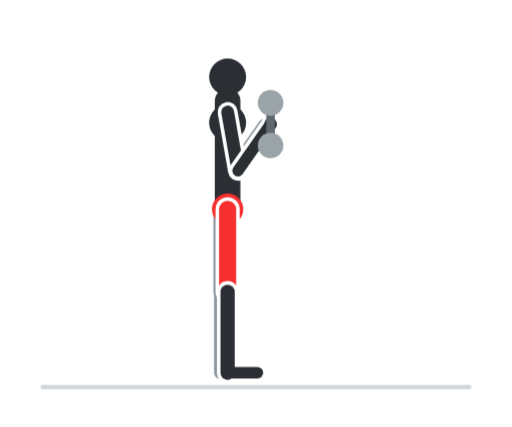
t = 0.00 s
t = 0.60 s: frame unchanged from t = 0.00 s, image omitted
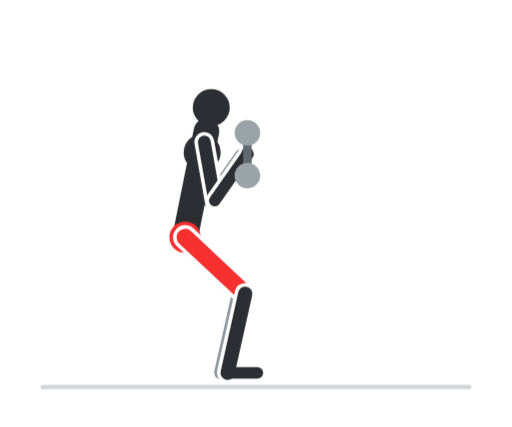
t = 1.20 s
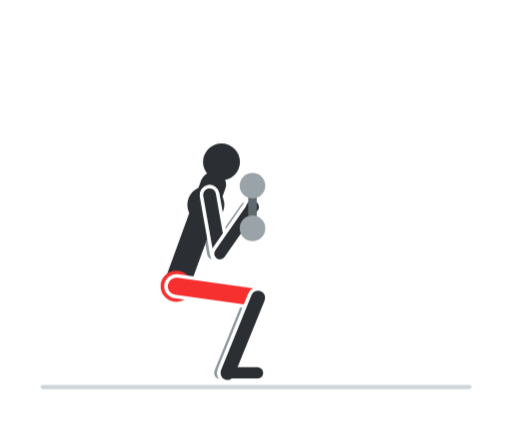
t = 1.80 s
t = 2.40 s: frame unchanged from t = 1.80 s, image omitted
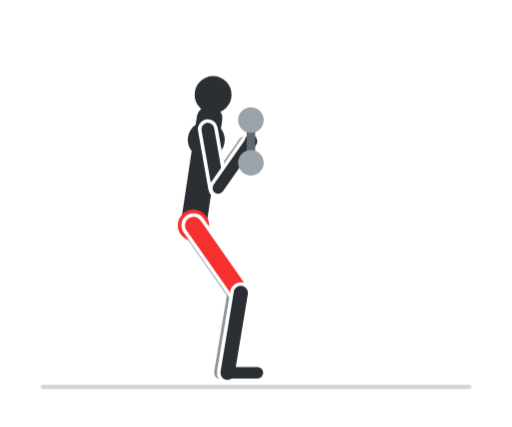
t = 3.00 s

The animated SVG that drew these frames (rendered in a browser with its animation timeline set to each time). Animation: 8 CSS @keyframes rules; one cycle of 3.60 s, repeats indefinitely.

<svg xmlns="http://www.w3.org/2000/svg" viewBox="0 0 360 300" width="360" height="300" role="img" aria-label="Goblet squat"><style>.f{opacity:0;animation-duration:3.6s;animation-iteration-count:infinite;animation-timing-function:step-end}@keyframes k0{0.000%{opacity:1}5.556%{opacity:1}11.111%{opacity:1}16.667%{opacity:0}22.222%{opacity:0}27.778%{opacity:0}33.333%{opacity:0}38.889%{opacity:0}44.444%{opacity:0}50.000%{opacity:0}55.556%{opacity:0}61.111%{opacity:0}66.667%{opacity:0}72.222%{opacity:0}77.778%{opacity:0}83.333%{opacity:0}88.889%{opacity:0}94.444%{opacity:0}100%{opacity:1}}.f0{animation-name:k0}@keyframes k1{0.000%{opacity:0}5.556%{opacity:0}11.111%{opacity:0}16.667%{opacity:1}22.222%{opacity:0}27.778%{opacity:0}33.333%{opacity:0}38.889%{opacity:0}44.444%{opacity:0}50.000%{opacity:0}55.556%{opacity:0}61.111%{opacity:0}66.667%{opacity:0}72.222%{opacity:0}77.778%{opacity:0}83.333%{opacity:0}88.889%{opacity:0}94.444%{opacity:1}100%{opacity:0}}.f1{animation-name:k1}@keyframes k2{0.000%{opacity:0}5.556%{opacity:0}11.111%{opacity:0}16.667%{opacity:0}22.222%{opacity:1}27.778%{opacity:0}33.333%{opacity:0}38.889%{opacity:0}44.444%{opacity:0}50.000%{opacity:0}55.556%{opacity:0}61.111%{opacity:0}66.667%{opacity:0}72.222%{opacity:0}77.778%{opacity:0}83.333%{opacity:0}88.889%{opacity:1}94.444%{opacity:0}100%{opacity:0}}.f2{animation-name:k2}@keyframes k3{0.000%{opacity:0}5.556%{opacity:0}11.111%{opacity:0}16.667%{opacity:0}22.222%{opacity:0}27.778%{opacity:1}33.333%{opacity:0}38.889%{opacity:0}44.444%{opacity:0}50.000%{opacity:0}55.556%{opacity:0}61.111%{opacity:0}66.667%{opacity:0}72.222%{opacity:0}77.778%{opacity:0}83.333%{opacity:1}88.889%{opacity:0}94.444%{opacity:0}100%{opacity:0}}.f3{animation-name:k3}@keyframes k4{0.000%{opacity:0}5.556%{opacity:0}11.111%{opacity:0}16.667%{opacity:0}22.222%{opacity:0}27.778%{opacity:0}33.333%{opacity:1}38.889%{opacity:0}44.444%{opacity:0}50.000%{opacity:0}55.556%{opacity:0}61.111%{opacity:0}66.667%{opacity:0}72.222%{opacity:0}77.778%{opacity:1}83.333%{opacity:0}88.889%{opacity:0}94.444%{opacity:0}100%{opacity:0}}.f4{animation-name:k4}@keyframes k5{0.000%{opacity:0}5.556%{opacity:0}11.111%{opacity:0}16.667%{opacity:0}22.222%{opacity:0}27.778%{opacity:0}33.333%{opacity:0}38.889%{opacity:1}44.444%{opacity:0}50.000%{opacity:0}55.556%{opacity:0}61.111%{opacity:0}66.667%{opacity:0}72.222%{opacity:1}77.778%{opacity:0}83.333%{opacity:0}88.889%{opacity:0}94.444%{opacity:0}100%{opacity:0}}.f5{animation-name:k5}@keyframes k6{0.000%{opacity:0}5.556%{opacity:0}11.111%{opacity:0}16.667%{opacity:0}22.222%{opacity:0}27.778%{opacity:0}33.333%{opacity:0}38.889%{opacity:0}44.444%{opacity:1}50.000%{opacity:0}55.556%{opacity:0}61.111%{opacity:0}66.667%{opacity:1}72.222%{opacity:0}77.778%{opacity:0}83.333%{opacity:0}88.889%{opacity:0}94.444%{opacity:0}100%{opacity:0}}.f6{animation-name:k6}@keyframes k7{0.000%{opacity:0}5.556%{opacity:0}11.111%{opacity:0}16.667%{opacity:0}22.222%{opacity:0}27.778%{opacity:0}33.333%{opacity:0}38.889%{opacity:0}44.444%{opacity:0}50.000%{opacity:1}55.556%{opacity:1}61.111%{opacity:1}66.667%{opacity:0}72.222%{opacity:0}77.778%{opacity:0}83.333%{opacity:0}88.889%{opacity:0}94.444%{opacity:0}100%{opacity:0}}.f7{animation-name:k7}@media (prefers-reduced-motion:reduce){.f{animation:none}.f7{opacity:1}}</style><rect width="360" height="300" rx="16" fill="#ffffff"/><g class="f f0"><line x1="30" y1="272" x2="330" y2="272" stroke="#cfd5d8" stroke-width="3" stroke-linecap="round"/><line x1="155" y1="147" x2="155" y2="205" stroke="#8d979d" stroke-width="10" stroke-linecap="round"/><line x1="155" y1="205" x2="155" y2="262" stroke="#8d979d" stroke-width="9" stroke-linecap="round"/><line x1="155" y1="262" x2="176" y2="262" stroke="#8d979d" stroke-width="7" stroke-linecap="round"/><line x1="155" y1="78.6" x2="162.3" y2="120" stroke="#8d979d" stroke-width="8" stroke-linecap="round"/><line x1="162.3" y1="120" x2="185.2" y2="87.2" stroke="#8d979d" stroke-width="7" stroke-linecap="round"/><line x1="160" y1="147" x2="160" y2="71" stroke="#2b2f33" stroke-width="18" stroke-linecap="round"/><circle cx="160" cy="86.2" r="13" fill="#2b2f33"/><circle cx="160" cy="147" r="11" fill="#f62f2f"/><line x1="160" y1="147" x2="160" y2="205" stroke="#ffffff" stroke-width="17" stroke-linecap="round"/><line x1="160" y1="147" x2="160" y2="205" stroke="#f62f2f" stroke-width="12" stroke-linecap="round"/><line x1="160" y1="205" x2="160" y2="262" stroke="#ffffff" stroke-width="15" stroke-linecap="round"/><line x1="160" y1="205" x2="160" y2="262" stroke="#2b2f33" stroke-width="10" stroke-linecap="round"/><line x1="160" y1="262" x2="181" y2="262" stroke="#2b2f33" stroke-width="8" stroke-linecap="round"/><circle cx="160" cy="54" r="13" fill="#2b2f33"/><line x1="160" y1="78.6" x2="167.3" y2="120" stroke="#ffffff" stroke-width="14" stroke-linecap="round"/><line x1="160" y1="78.6" x2="167.3" y2="120" stroke="#2b2f33" stroke-width="9" stroke-linecap="round"/><line x1="167.3" y1="120" x2="190.2" y2="87.2" stroke="#ffffff" stroke-width="13" stroke-linecap="round"/><line x1="167.3" y1="120" x2="190.2" y2="87.2" stroke="#2b2f33" stroke-width="8" stroke-linecap="round"/><circle cx="190.2" cy="87.2" r="4.5" fill="#2b2f33"/><line x1="190.2" y1="72.2" x2="190.2" y2="102.2" stroke="#5f696f" stroke-width="6" stroke-linecap="round"/><circle cx="190.2" cy="72.2" r="9" fill="#9aa3a8"/><circle cx="190.2" cy="102.2" r="9" fill="#9aa3a8"/></g><g class="f f1"><line x1="30" y1="272" x2="330" y2="272" stroke="#cfd5d8" stroke-width="3" stroke-linecap="round"/><line x1="146.3" y1="148.3" x2="158.1" y2="205.1" stroke="#8d979d" stroke-width="10" stroke-linecap="round"/><line x1="158.1" y1="205.1" x2="155" y2="262" stroke="#8d979d" stroke-width="9" stroke-linecap="round"/><line x1="155" y1="262" x2="176" y2="262" stroke="#8d979d" stroke-width="7" stroke-linecap="round"/><line x1="149.8" y1="80" x2="157.1" y2="121.3" stroke="#8d979d" stroke-width="8" stroke-linecap="round"/><line x1="157.1" y1="121.3" x2="180" y2="88.6" stroke="#8d979d" stroke-width="7" stroke-linecap="round"/><line x1="151.3" y1="148.3" x2="155.1" y2="72.4" stroke="#2b2f33" stroke-width="18" stroke-linecap="round"/><circle cx="154.4" cy="87.6" r="13" fill="#2b2f33"/><circle cx="151.3" cy="148.3" r="11" fill="#f62f2f"/><line x1="151.3" y1="148.3" x2="163.1" y2="205.1" stroke="#ffffff" stroke-width="17" stroke-linecap="round"/><line x1="151.3" y1="148.3" x2="163.1" y2="205.1" stroke="#f62f2f" stroke-width="12" stroke-linecap="round"/><line x1="163.1" y1="205.1" x2="160" y2="262" stroke="#ffffff" stroke-width="15" stroke-linecap="round"/><line x1="163.1" y1="205.1" x2="160" y2="262" stroke="#2b2f33" stroke-width="10" stroke-linecap="round"/><line x1="160" y1="262" x2="181" y2="262" stroke="#2b2f33" stroke-width="8" stroke-linecap="round"/><circle cx="156" cy="55.4" r="13" fill="#2b2f33"/><line x1="154.8" y1="80" x2="162.1" y2="121.3" stroke="#ffffff" stroke-width="14" stroke-linecap="round"/><line x1="154.8" y1="80" x2="162.1" y2="121.3" stroke="#2b2f33" stroke-width="9" stroke-linecap="round"/><line x1="162.1" y1="121.3" x2="185" y2="88.6" stroke="#ffffff" stroke-width="13" stroke-linecap="round"/><line x1="162.1" y1="121.3" x2="185" y2="88.6" stroke="#2b2f33" stroke-width="8" stroke-linecap="round"/><circle cx="185" cy="88.6" r="4.5" fill="#2b2f33"/><line x1="185" y1="73.6" x2="185" y2="103.6" stroke="#5f696f" stroke-width="6" stroke-linecap="round"/><circle cx="185" cy="73.6" r="9" fill="#9aa3a8"/><circle cx="185" cy="103.6" r="9" fill="#9aa3a8"/></g><g class="f f2"><line x1="30" y1="272" x2="330" y2="272" stroke="#cfd5d8" stroke-width="3" stroke-linecap="round"/><line x1="138.2" y1="152.1" x2="161.2" y2="205.3" stroke="#8d979d" stroke-width="10" stroke-linecap="round"/><line x1="161.2" y1="205.3" x2="155" y2="262" stroke="#8d979d" stroke-width="9" stroke-linecap="round"/><line x1="155" y1="262" x2="176" y2="262" stroke="#8d979d" stroke-width="7" stroke-linecap="round"/><line x1="145" y1="84.1" x2="152.3" y2="125.4" stroke="#8d979d" stroke-width="8" stroke-linecap="round"/><line x1="152.3" y1="125.4" x2="175.2" y2="92.7" stroke="#8d979d" stroke-width="7" stroke-linecap="round"/><line x1="143.2" y1="152.1" x2="150.7" y2="76.5" stroke="#2b2f33" stroke-width="18" stroke-linecap="round"/><circle cx="149.2" cy="91.6" r="13" fill="#2b2f33"/><circle cx="143.2" cy="152.1" r="11" fill="#f62f2f"/><line x1="143.2" y1="152.1" x2="166.2" y2="205.3" stroke="#ffffff" stroke-width="17" stroke-linecap="round"/><line x1="143.2" y1="152.1" x2="166.2" y2="205.3" stroke="#f62f2f" stroke-width="12" stroke-linecap="round"/><line x1="166.2" y1="205.3" x2="160" y2="262" stroke="#ffffff" stroke-width="15" stroke-linecap="round"/><line x1="166.2" y1="205.3" x2="160" y2="262" stroke="#2b2f33" stroke-width="10" stroke-linecap="round"/><line x1="160" y1="262" x2="181" y2="262" stroke="#2b2f33" stroke-width="8" stroke-linecap="round"/><circle cx="152.4" cy="59.6" r="13" fill="#2b2f33"/><line x1="150" y1="84.1" x2="157.3" y2="125.4" stroke="#ffffff" stroke-width="14" stroke-linecap="round"/><line x1="150" y1="84.1" x2="157.3" y2="125.4" stroke="#2b2f33" stroke-width="9" stroke-linecap="round"/><line x1="157.3" y1="125.4" x2="180.2" y2="92.7" stroke="#ffffff" stroke-width="13" stroke-linecap="round"/><line x1="157.3" y1="125.4" x2="180.2" y2="92.7" stroke="#2b2f33" stroke-width="8" stroke-linecap="round"/><circle cx="180.2" cy="92.7" r="4.5" fill="#2b2f33"/><line x1="180.2" y1="77.7" x2="180.2" y2="107.7" stroke="#5f696f" stroke-width="6" stroke-linecap="round"/><circle cx="180.2" cy="77.7" r="9" fill="#9aa3a8"/><circle cx="180.2" cy="107.7" r="9" fill="#9aa3a8"/></g><g class="f f3"><line x1="30" y1="272" x2="330" y2="272" stroke="#cfd5d8" stroke-width="3" stroke-linecap="round"/><line x1="131" y1="158.3" x2="164.3" y2="205.8" stroke="#8d979d" stroke-width="10" stroke-linecap="round"/><line x1="164.3" y1="205.8" x2="155" y2="262" stroke="#8d979d" stroke-width="9" stroke-linecap="round"/><line x1="155" y1="262" x2="176" y2="262" stroke="#8d979d" stroke-width="7" stroke-linecap="round"/><line x1="141.1" y1="90.7" x2="148.4" y2="132.1" stroke="#8d979d" stroke-width="8" stroke-linecap="round"/><line x1="148.4" y1="132.1" x2="171.4" y2="99.3" stroke="#8d979d" stroke-width="7" stroke-linecap="round"/><line x1="136" y1="158.3" x2="147.3" y2="83.2" stroke="#2b2f33" stroke-width="18" stroke-linecap="round"/><circle cx="145" cy="98.2" r="13" fill="#2b2f33"/><circle cx="136" cy="158.3" r="11" fill="#f62f2f"/><line x1="136" y1="158.3" x2="169.3" y2="205.8" stroke="#ffffff" stroke-width="17" stroke-linecap="round"/><line x1="136" y1="158.3" x2="169.3" y2="205.8" stroke="#f62f2f" stroke-width="12" stroke-linecap="round"/><line x1="169.3" y1="205.8" x2="160" y2="262" stroke="#ffffff" stroke-width="15" stroke-linecap="round"/><line x1="169.3" y1="205.8" x2="160" y2="262" stroke="#2b2f33" stroke-width="10" stroke-linecap="round"/><line x1="160" y1="262" x2="181" y2="262" stroke="#2b2f33" stroke-width="8" stroke-linecap="round"/><circle cx="149.8" cy="66.4" r="13" fill="#2b2f33"/><line x1="146.1" y1="90.7" x2="153.4" y2="132.1" stroke="#ffffff" stroke-width="14" stroke-linecap="round"/><line x1="146.1" y1="90.7" x2="153.4" y2="132.1" stroke="#2b2f33" stroke-width="9" stroke-linecap="round"/><line x1="153.4" y1="132.1" x2="176.4" y2="99.3" stroke="#ffffff" stroke-width="13" stroke-linecap="round"/><line x1="153.4" y1="132.1" x2="176.4" y2="99.3" stroke="#2b2f33" stroke-width="8" stroke-linecap="round"/><circle cx="176.4" cy="99.3" r="4.5" fill="#2b2f33"/><line x1="176.4" y1="84.3" x2="176.4" y2="114.3" stroke="#5f696f" stroke-width="6" stroke-linecap="round"/><circle cx="176.4" cy="84.3" r="9" fill="#9aa3a8"/><circle cx="176.4" cy="114.3" r="9" fill="#9aa3a8"/></g><g class="f f4"><line x1="30" y1="272" x2="330" y2="272" stroke="#cfd5d8" stroke-width="3" stroke-linecap="round"/><line x1="125.1" y1="166.7" x2="167.4" y2="206.4" stroke="#8d979d" stroke-width="10" stroke-linecap="round"/><line x1="167.4" y1="206.4" x2="155" y2="262" stroke="#8d979d" stroke-width="9" stroke-linecap="round"/><line x1="155" y1="262" x2="176" y2="262" stroke="#8d979d" stroke-width="7" stroke-linecap="round"/><line x1="138.6" y1="99.7" x2="145.9" y2="141" stroke="#8d979d" stroke-width="8" stroke-linecap="round"/><line x1="145.9" y1="141" x2="168.9" y2="108.3" stroke="#8d979d" stroke-width="7" stroke-linecap="round"/><line x1="130.1" y1="166.7" x2="145.1" y2="92.2" stroke="#2b2f33" stroke-width="18" stroke-linecap="round"/><circle cx="142.1" cy="107.1" r="13" fill="#2b2f33"/><circle cx="130.1" cy="166.7" r="11" fill="#f62f2f"/><line x1="130.1" y1="166.7" x2="172.4" y2="206.4" stroke="#ffffff" stroke-width="17" stroke-linecap="round"/><line x1="130.1" y1="166.7" x2="172.4" y2="206.4" stroke="#f62f2f" stroke-width="12" stroke-linecap="round"/><line x1="172.4" y1="206.4" x2="160" y2="262" stroke="#ffffff" stroke-width="15" stroke-linecap="round"/><line x1="172.4" y1="206.4" x2="160" y2="262" stroke="#2b2f33" stroke-width="10" stroke-linecap="round"/><line x1="160" y1="262" x2="181" y2="262" stroke="#2b2f33" stroke-width="8" stroke-linecap="round"/><circle cx="148.5" cy="75.5" r="13" fill="#2b2f33"/><line x1="143.6" y1="99.7" x2="150.9" y2="141" stroke="#ffffff" stroke-width="14" stroke-linecap="round"/><line x1="143.6" y1="99.7" x2="150.9" y2="141" stroke="#2b2f33" stroke-width="9" stroke-linecap="round"/><line x1="150.9" y1="141" x2="173.9" y2="108.3" stroke="#ffffff" stroke-width="13" stroke-linecap="round"/><line x1="150.9" y1="141" x2="173.9" y2="108.3" stroke="#2b2f33" stroke-width="8" stroke-linecap="round"/><circle cx="173.9" cy="108.3" r="4.5" fill="#2b2f33"/><line x1="173.9" y1="93.3" x2="173.9" y2="123.3" stroke="#5f696f" stroke-width="6" stroke-linecap="round"/><circle cx="173.9" cy="93.3" r="9" fill="#9aa3a8"/><circle cx="173.9" cy="123.3" r="9" fill="#9aa3a8"/></g><g class="f f5"><line x1="30" y1="272" x2="330" y2="272" stroke="#cfd5d8" stroke-width="3" stroke-linecap="round"/><line x1="120.9" y1="176.9" x2="170.4" y2="207.1" stroke="#8d979d" stroke-width="10" stroke-linecap="round"/><line x1="170.4" y1="207.1" x2="155" y2="262" stroke="#8d979d" stroke-width="9" stroke-linecap="round"/><line x1="155" y1="262" x2="176" y2="262" stroke="#8d979d" stroke-width="7" stroke-linecap="round"/><line x1="137.8" y1="110.6" x2="145.1" y2="152" stroke="#8d979d" stroke-width="8" stroke-linecap="round"/><line x1="145.1" y1="152" x2="168.1" y2="119.2" stroke="#8d979d" stroke-width="7" stroke-linecap="round"/><line x1="125.9" y1="176.9" x2="144.7" y2="103.2" stroke="#2b2f33" stroke-width="18" stroke-linecap="round"/><circle cx="140.9" cy="118" r="13" fill="#2b2f33"/><circle cx="125.9" cy="176.9" r="11" fill="#f62f2f"/><line x1="125.9" y1="176.9" x2="175.4" y2="207.1" stroke="#ffffff" stroke-width="17" stroke-linecap="round"/><line x1="125.9" y1="176.9" x2="175.4" y2="207.1" stroke="#f62f2f" stroke-width="12" stroke-linecap="round"/><line x1="175.4" y1="207.1" x2="160" y2="262" stroke="#ffffff" stroke-width="15" stroke-linecap="round"/><line x1="175.4" y1="207.1" x2="160" y2="262" stroke="#2b2f33" stroke-width="10" stroke-linecap="round"/><line x1="160" y1="262" x2="181" y2="262" stroke="#2b2f33" stroke-width="8" stroke-linecap="round"/><circle cx="148.9" cy="86.8" r="13" fill="#2b2f33"/><line x1="142.8" y1="110.6" x2="150.1" y2="152" stroke="#ffffff" stroke-width="14" stroke-linecap="round"/><line x1="142.8" y1="110.6" x2="150.1" y2="152" stroke="#2b2f33" stroke-width="9" stroke-linecap="round"/><line x1="150.1" y1="152" x2="173.1" y2="119.2" stroke="#ffffff" stroke-width="13" stroke-linecap="round"/><line x1="150.1" y1="152" x2="173.1" y2="119.2" stroke="#2b2f33" stroke-width="8" stroke-linecap="round"/><circle cx="173.1" cy="119.2" r="4.5" fill="#2b2f33"/><line x1="173.1" y1="104.2" x2="173.1" y2="134.2" stroke="#5f696f" stroke-width="6" stroke-linecap="round"/><circle cx="173.1" cy="104.2" r="9" fill="#9aa3a8"/><circle cx="173.1" cy="134.2" r="9" fill="#9aa3a8"/></g><g class="f f6"><line x1="30" y1="272" x2="330" y2="272" stroke="#cfd5d8" stroke-width="3" stroke-linecap="round"/><line x1="118.8" y1="188.5" x2="173.4" y2="208.1" stroke="#8d979d" stroke-width="10" stroke-linecap="round"/><line x1="173.4" y1="208.1" x2="155" y2="262" stroke="#8d979d" stroke-width="9" stroke-linecap="round"/><line x1="155" y1="262" x2="176" y2="262" stroke="#8d979d" stroke-width="7" stroke-linecap="round"/><line x1="139" y1="123.1" x2="146.3" y2="164.5" stroke="#8d979d" stroke-width="8" stroke-linecap="round"/><line x1="146.3" y1="164.5" x2="169.2" y2="131.7" stroke="#8d979d" stroke-width="7" stroke-linecap="round"/><line x1="123.8" y1="188.5" x2="146.2" y2="115.9" stroke="#2b2f33" stroke-width="18" stroke-linecap="round"/><circle cx="141.7" cy="130.4" r="13" fill="#2b2f33"/><circle cx="123.8" cy="188.5" r="11" fill="#f62f2f"/><line x1="123.8" y1="188.5" x2="178.4" y2="208.1" stroke="#ffffff" stroke-width="17" stroke-linecap="round"/><line x1="123.8" y1="188.5" x2="178.4" y2="208.1" stroke="#f62f2f" stroke-width="12" stroke-linecap="round"/><line x1="178.4" y1="208.1" x2="160" y2="262" stroke="#ffffff" stroke-width="15" stroke-linecap="round"/><line x1="178.4" y1="208.1" x2="160" y2="262" stroke="#2b2f33" stroke-width="10" stroke-linecap="round"/><line x1="160" y1="262" x2="181" y2="262" stroke="#2b2f33" stroke-width="8" stroke-linecap="round"/><circle cx="151.2" cy="99.6" r="13" fill="#2b2f33"/><line x1="144" y1="123.1" x2="151.3" y2="164.5" stroke="#ffffff" stroke-width="14" stroke-linecap="round"/><line x1="144" y1="123.1" x2="151.3" y2="164.5" stroke="#2b2f33" stroke-width="9" stroke-linecap="round"/><line x1="151.3" y1="164.5" x2="174.2" y2="131.7" stroke="#ffffff" stroke-width="13" stroke-linecap="round"/><line x1="151.3" y1="164.5" x2="174.2" y2="131.7" stroke="#2b2f33" stroke-width="8" stroke-linecap="round"/><circle cx="174.2" cy="131.7" r="4.5" fill="#2b2f33"/><line x1="174.2" y1="116.7" x2="174.2" y2="146.7" stroke="#5f696f" stroke-width="6" stroke-linecap="round"/><circle cx="174.2" cy="116.7" r="9" fill="#9aa3a8"/><circle cx="174.2" cy="146.7" r="9" fill="#9aa3a8"/></g><g class="f f7"><line x1="30" y1="272" x2="330" y2="272" stroke="#cfd5d8" stroke-width="3" stroke-linecap="round"/><line x1="118.9" y1="201.1" x2="176.4" y2="209.2" stroke="#8d979d" stroke-width="10" stroke-linecap="round"/><line x1="176.4" y1="209.2" x2="155" y2="262" stroke="#8d979d" stroke-width="9" stroke-linecap="round"/><line x1="155" y1="262" x2="176" y2="262" stroke="#8d979d" stroke-width="7" stroke-linecap="round"/><line x1="142.3" y1="136.8" x2="149.6" y2="178.2" stroke="#8d979d" stroke-width="8" stroke-linecap="round"/><line x1="149.6" y1="178.2" x2="172.5" y2="145.4" stroke="#8d979d" stroke-width="7" stroke-linecap="round"/><line x1="123.9" y1="201.1" x2="149.9" y2="129.7" stroke="#2b2f33" stroke-width="18" stroke-linecap="round"/><circle cx="144.7" cy="143.9" r="13" fill="#2b2f33"/><circle cx="123.9" cy="201.1" r="11" fill="#f62f2f"/><line x1="123.9" y1="201.1" x2="181.4" y2="209.2" stroke="#ffffff" stroke-width="17" stroke-linecap="round"/><line x1="123.9" y1="201.1" x2="181.4" y2="209.2" stroke="#f62f2f" stroke-width="12" stroke-linecap="round"/><line x1="181.4" y1="209.2" x2="160" y2="262" stroke="#ffffff" stroke-width="15" stroke-linecap="round"/><line x1="181.4" y1="209.2" x2="160" y2="262" stroke="#2b2f33" stroke-width="10" stroke-linecap="round"/><line x1="160" y1="262" x2="181" y2="262" stroke="#2b2f33" stroke-width="8" stroke-linecap="round"/><circle cx="155.7" cy="113.7" r="13" fill="#2b2f33"/><line x1="147.3" y1="136.8" x2="154.6" y2="178.2" stroke="#ffffff" stroke-width="14" stroke-linecap="round"/><line x1="147.3" y1="136.8" x2="154.6" y2="178.2" stroke="#2b2f33" stroke-width="9" stroke-linecap="round"/><line x1="154.6" y1="178.2" x2="177.5" y2="145.4" stroke="#ffffff" stroke-width="13" stroke-linecap="round"/><line x1="154.6" y1="178.2" x2="177.5" y2="145.4" stroke="#2b2f33" stroke-width="8" stroke-linecap="round"/><circle cx="177.5" cy="145.4" r="4.5" fill="#2b2f33"/><line x1="177.5" y1="130.4" x2="177.5" y2="160.4" stroke="#5f696f" stroke-width="6" stroke-linecap="round"/><circle cx="177.5" cy="130.4" r="9" fill="#9aa3a8"/><circle cx="177.5" cy="160.4" r="9" fill="#9aa3a8"/></g></svg>
